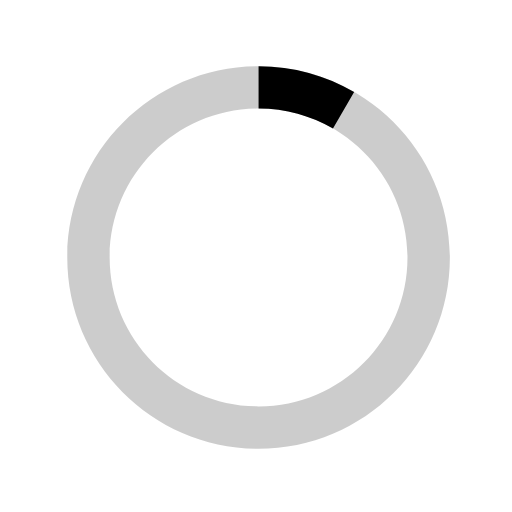
t = 0.00 s
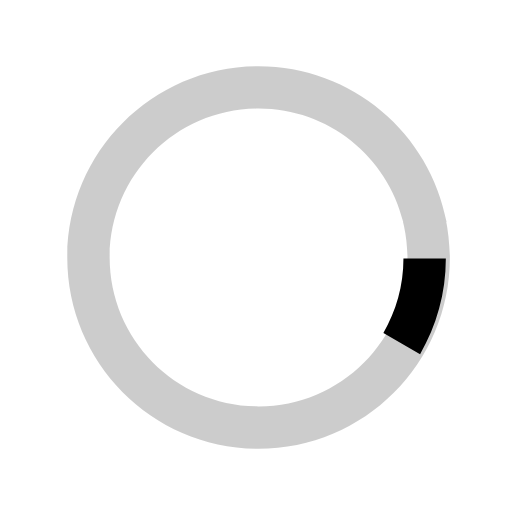
t = 0.13 s
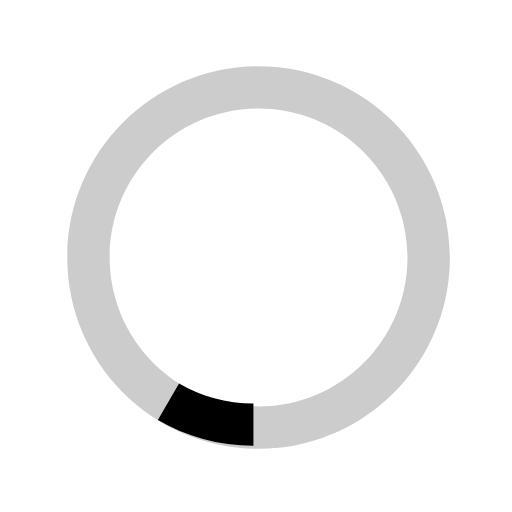
t = 0.25 s
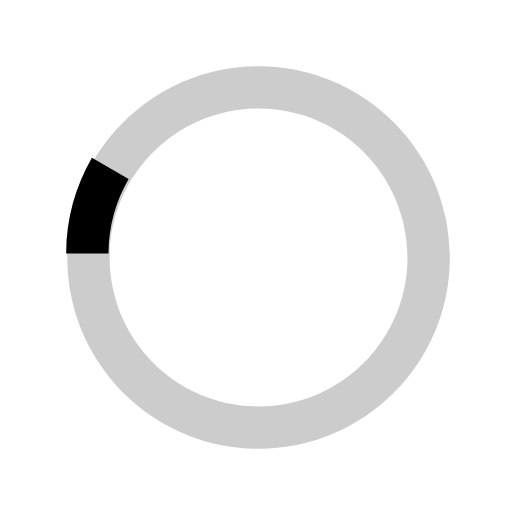
t = 0.38 s

The animated SVG that drew these frames (rendered in a browser with its animation timeline set to each time). Animation: 1 SMIL element (animateTransform=1); one cycle of 0.50 s, repeats indefinitely.

<svg version="1.1" x="0px" y="0px" width="40px" height="40px" viewBox="0 0 40 40" enable-background="new 0 0 40 40"><path opacity="0.2" fill="#000" d="M20.201,5.169c-8.254,0-14.946,6.692-14.946,14.946c0,8.255,6.692,14.946,14.946,14.946
 s14.946-6.691,14.946-14.946C35.146,11.861,28.455,5.169,20.201,5.169z M20.201,31.749c-6.425,0-11.634-5.208-11.634-11.634
 c0-6.425,5.209-11.634,11.634-11.634c6.425,0,11.633,5.209,11.633,11.634C31.834,26.541,26.626,31.749,20.201,31.749z"></path><path fill="#000" d="M26.013,10.047l1.654-2.866c-2.198-1.272-4.743-2.012-7.466-2.012h0v3.312h0
 C22.32,8.481,24.301,9.057,26.013,10.047z"><animateTransform attributeType="xml" attributeName="transform" type="rotate" from="0 20 20" to="360 20 20" dur="0.5s" repeatCount="indefinite"></animateTransform></path></svg>